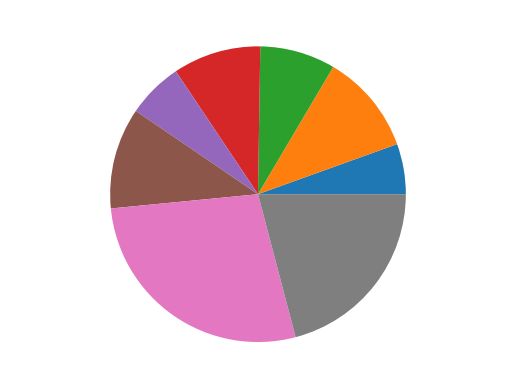

This figure's Python source:
import matplotlib.pyplot as plt
plt.axis("equal")
contri = [100,200,150,175,111,201,501,380]
plt.pie(contri)
plt.show()
